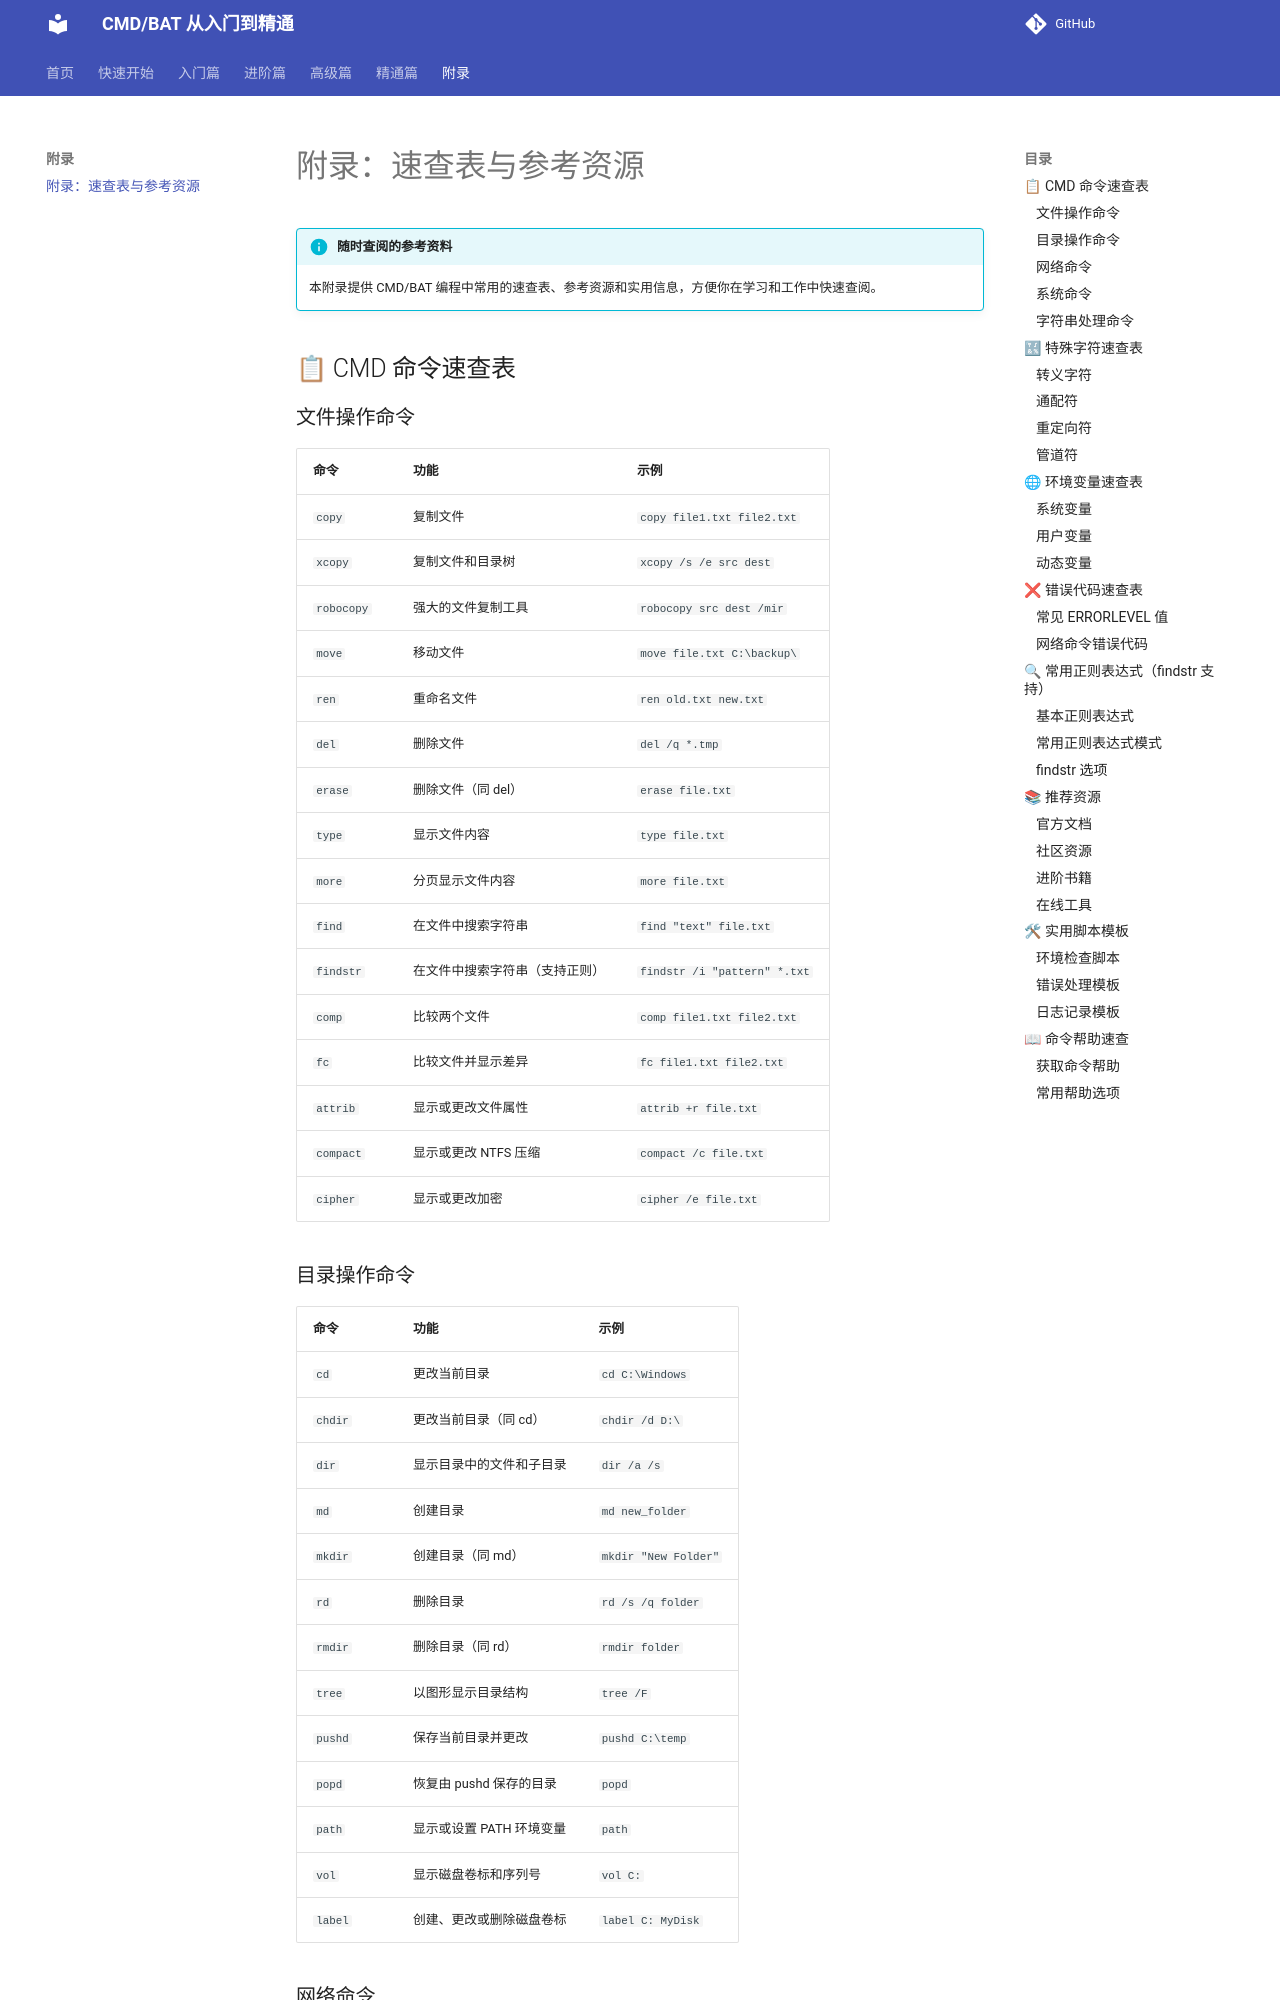

repository: hyfaust/cmd-learn · page: appendix/index.html · generator: mkdocs

# 附录：速查表与参考资源

!!! info "随时查阅的参考资料"
    本附录提供 CMD/BAT 编程中常用的速查表、参考资源和实用信息，方便你在学习和工作中快速查阅。

## 📋 CMD 命令速查表

### 文件操作命令

| 命令 | 功能 | 示例 |
|------|------|------|
| `copy` | 复制文件 | `copy file1.txt file2.txt` |
| `xcopy` | 复制文件和目录树 | `xcopy /s /e src dest` |
| `robocopy` | 强大的文件复制工具 | `robocopy src dest /mir` |
| `move` | 移动文件 | `move file.txt C:\backup\` |
| `ren` | 重命名文件 | `ren old.txt new.txt` |
| `del` | 删除文件 | `del /q *.tmp` |
| `erase` | 删除文件（同 del） | `erase file.txt` |
| `type` | 显示文件内容 | `type file.txt` |
| `more` | 分页显示文件内容 | `more file.txt` |
| `find` | 在文件中搜索字符串 | `find "text" file.txt` |
| `findstr` | 在文件中搜索字符串（支持正则） | `findstr /i "pattern" *.txt` |
| `comp` | 比较两个文件 | `comp file1.txt file2.txt` |
| `fc` | 比较文件并显示差异 | `fc file1.txt file2.txt` |
| `attrib` | 显示或更改文件属性 | `attrib +r file.txt` |
| `compact` | 显示或更改 NTFS 压缩 | `compact /c file.txt` |
| `cipher` | 显示或更改加密 | `cipher /e file.txt` |

### 目录操作命令

| 命令 | 功能 | 示例 |
|------|------|------|
| `cd` | 更改当前目录 | `cd C:\Windows` |
| `chdir` | 更改当前目录（同 cd） | `chdir /d D:\` |
| `dir` | 显示目录中的文件和子目录 | `dir /a /s` |
| `md` | 创建目录 | `md new_folder` |
| `mkdir` | 创建目录（同 md） | `mkdir "New Folder"` |
| `rd` | 删除目录 | `rd /s /q folder` |
| `rmdir` | 删除目录（同 rd） | `rmdir folder` |
| `tree` | 以图形显示目录结构 | `tree /F` |
| `pushd` | 保存当前目录并更改 | `pushd C:\temp` |
| `popd` | 恢复由 pushd 保存的目录 | `popd` |
| `path` | 显示或设置 PATH 环境变量 | `path` |
| `vol` | 显示磁盘卷标和序列号 | `vol C:` |
| `label` | 创建、更改或删除磁盘卷标 | `label C: MyDisk` |
